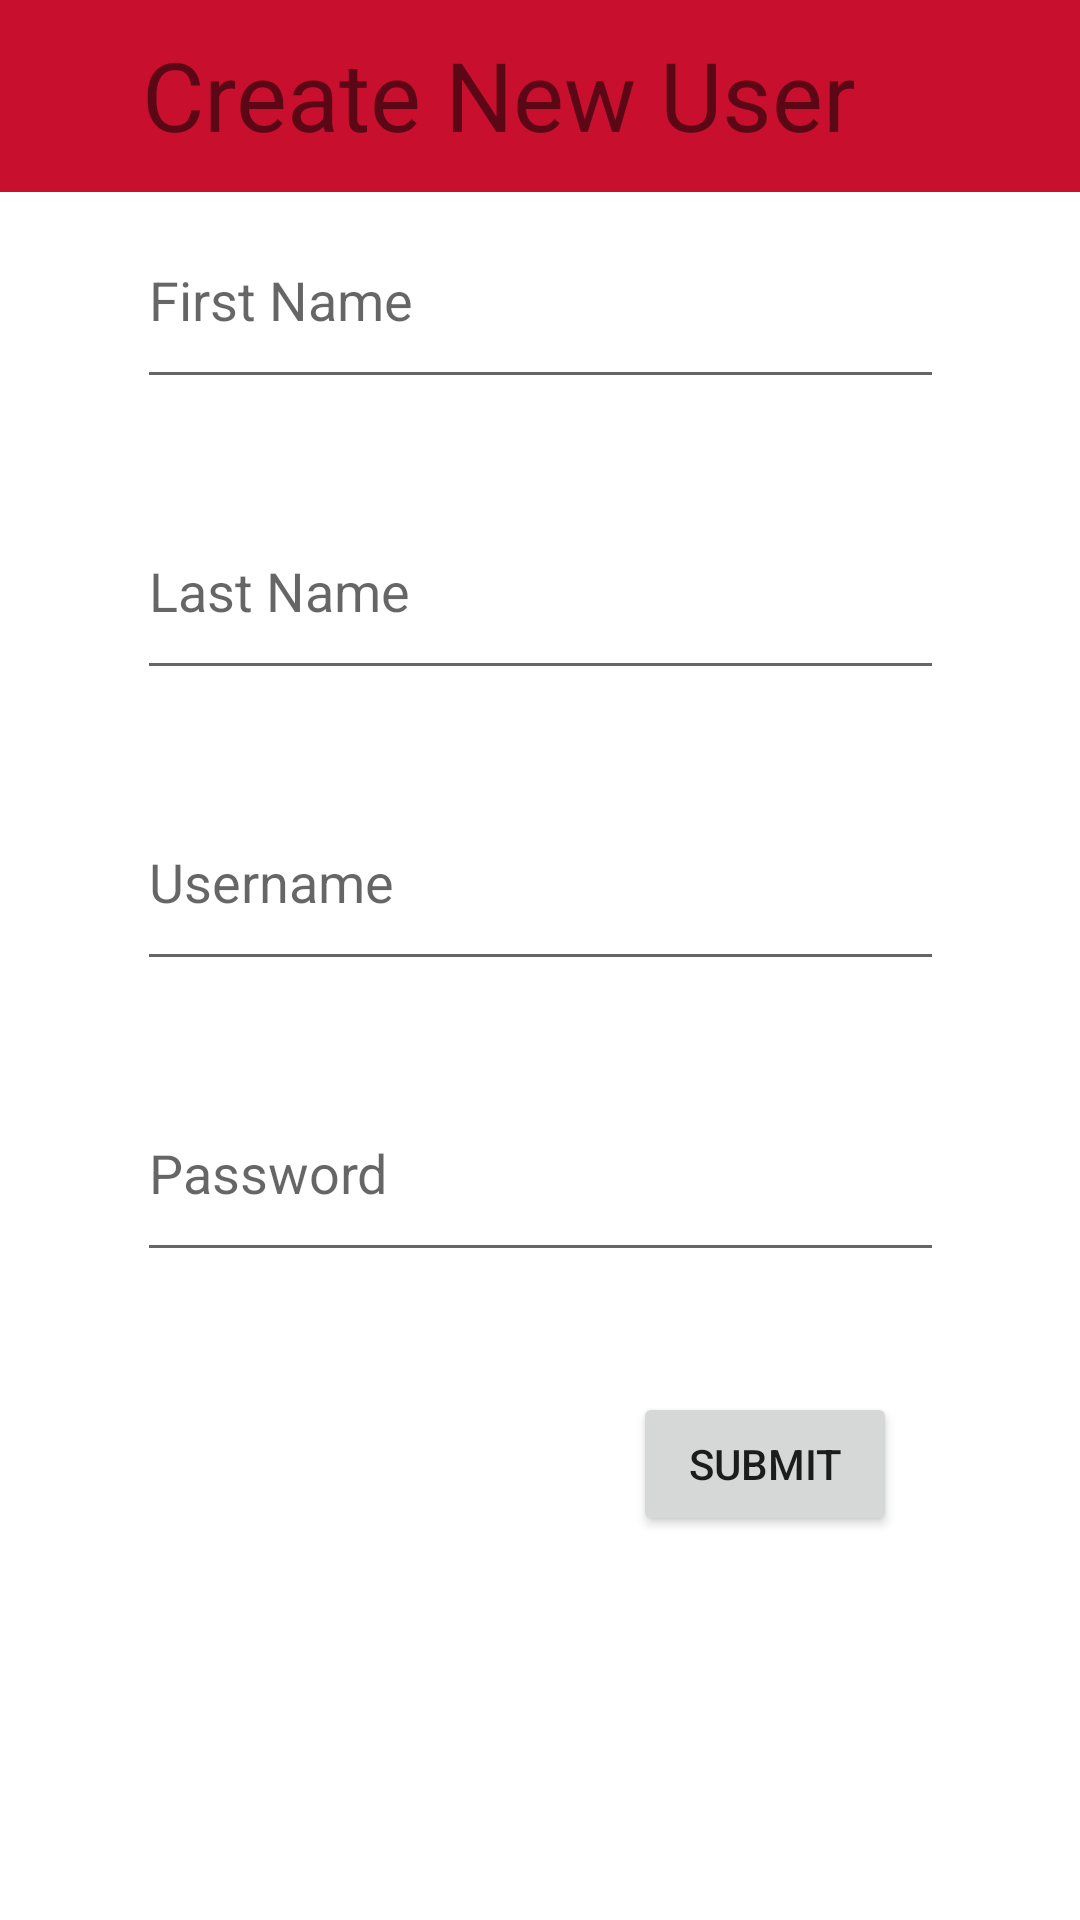

Android layout source for this screen:
<!-- AndroidManifest.xml: application theme Theme.ISUGroups -->
<!-- res/layout/activity_create_login_screen.xml -->
<?xml version="1.0" encoding="utf-8"?>
<androidx.constraintlayout.widget.ConstraintLayout xmlns:android="http://schemas.android.com/apk/res/android"
    xmlns:app="http://schemas.android.com/apk/res-auto"
    xmlns:tools="http://schemas.android.com/tools"
    android:layout_width="match_parent"
    android:layout_height="match_parent"
    tools:context=".CreateLoginScreen">

    <EditText
        android:id="@+id/Username"
        android:layout_width="269dp"
        android:layout_height="69dp"
        android:layout_marginTop="28dp"
        android:ems="10"

        android:hint="Username"
        android:inputType="textPersonName"
        app:layout_constraintEnd_toEndOf="parent"
        app:layout_constraintStart_toStartOf="parent"
        app:layout_constraintTop_toBottomOf="@+id/LastName" />

    <EditText
        android:id="@+id/LastName"
        android:layout_width="269dp"
        android:layout_height="69dp"
        android:layout_marginTop="28dp"
        android:ems="10"
        android:hint="Last Name"

        android:inputType="textPersonName"
        app:layout_constraintEnd_toEndOf="parent"
        app:layout_constraintStart_toStartOf="parent"
        app:layout_constraintTop_toBottomOf="@+id/FirstName" />

    <EditText
        android:id="@+id/Password"
        android:layout_width="269dp"
        android:layout_height="69dp"
        android:layout_marginTop="28dp"
        android:ems="10"
        android:hint="Password"
        android:inputType="textPassword"
        app:layout_constraintEnd_toEndOf="parent"
        app:layout_constraintStart_toStartOf="parent"
        app:layout_constraintTop_toBottomOf="@+id/Username" />

    <androidx.appcompat.widget.Toolbar
        android:id="@+id/toolbar2"
        android:layout_width="413dp"
        android:layout_height="64dp"
        android:background="#C8102E"
        android:minHeight="?attr/actionBarSize"
        android:theme="?attr/actionBarTheme"
        app:layout_constraintEnd_toEndOf="parent"
        app:layout_constraintStart_toStartOf="parent"
        app:layout_constraintTop_toTopOf="parent" />

    <ImageButton
        android:id="@+id/BackToLogin"
        android:layout_width="wrap_content"
        android:layout_height="wrap_content"
        app:layout_constraintStart_toStartOf="@+id/toolbar2"
        app:layout_constraintTop_toTopOf="parent"
        android:background="@android:color/transparent"
        app:srcCompat="@drawable/baseline_arrow_back_36" />

    <EditText
        android:id="@+id/FirstName"
        android:layout_width="269dp"
        android:layout_height="69dp"
        android:ems="10"
        android:hint="First Name"

        android:inputType="textPersonName"
        app:layout_constraintEnd_toEndOf="parent"
        app:layout_constraintStart_toStartOf="parent"
        app:layout_constraintTop_toBottomOf="@+id/toolbar2" />

    <TextView
        android:id="@+id/textView"
        android:layout_width="wrap_content"
        android:layout_height="wrap_content"
        android:layout_marginTop="10dp"
        android:text="Create New User"
        android:textSize="32dp"
        app:layout_constraintEnd_toEndOf="parent"
        app:layout_constraintHorizontal_bias="0.498"
        app:layout_constraintStart_toStartOf="@+id/toolbar2"
        app:layout_constraintTop_toTopOf="@+id/toolbar2" />

    <Button
        android:id="@+id/CreateUserSumbit"
        android:layout_width="wrap_content"
        android:layout_height="wrap_content"
        android:layout_marginBottom="128dp"
        android:text="Submit"
        app:layout_constraintBottom_toBottomOf="parent"
        app:layout_constraintEnd_toEndOf="parent"
        app:layout_constraintHorizontal_bias="0.776"
        app:layout_constraintStart_toStartOf="parent" />

</androidx.constraintlayout.widget.ConstraintLayout>
<!-- resources referenced by this layout -->
<resources>
  <style name="Theme.ISUGroups" parent="Theme.MaterialComponents.DayNight.DarkActionBar">
          
          <item name="colorPrimary">@color/ISURed</item>
          <item name="colorPrimaryVariant">@color/ISUDarkRed</item>
          <item name="colorOnPrimary">@color/white</item>
          
          <item name="colorSecondary">@color/teal_200</item>
          <item name="colorSecondaryVariant">@color/teal_700</item>
          <item name="colorOnSecondary">@color/black</item>
          
          <item name="android:statusBarColor" tools:targetApi="l">?attr/colorPrimaryVariant</item>
          
          <item name="windowActionBar">false</item>
          <item name="windowNoTitle">true</item>
      </style>
  <color name="ISURed">#C8102E</color>
  <color name="ISUDarkRed">#9F0D25</color>
  <color name="white">#FFFFFFFF</color>
  <color name="teal_200">#FF03DAC5</color>
  <color name="teal_700">#FF018786</color>
  <color name="black">#FF000000</color>
</resources>
